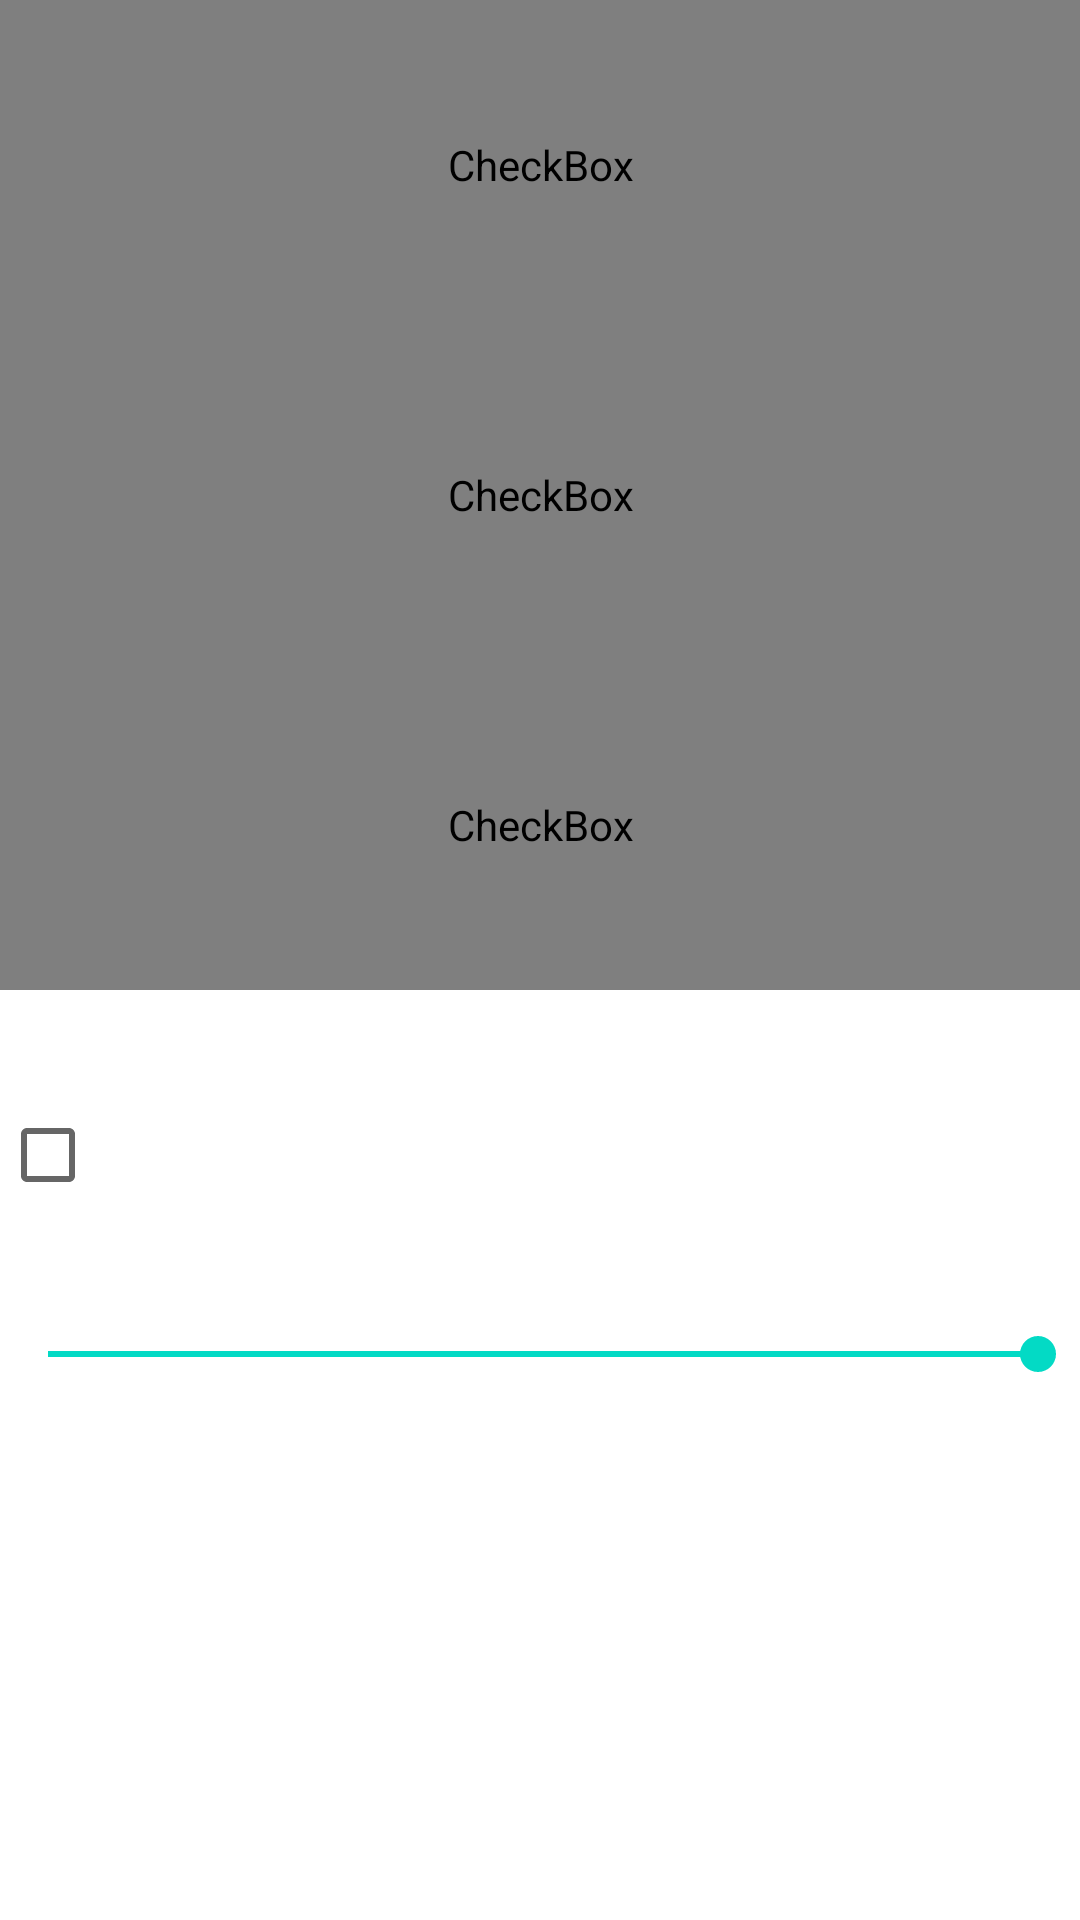

Layout XML and referenced resources for this Android screen:
<!-- AndroidManifest.xml: application theme Theme.MySamsungProject -->
<!-- res/layout/fragment_category.xml -->
<?xml version="1.0" encoding="utf-8"?>
<androidx.constraintlayout.widget.ConstraintLayout xmlns:android="http://schemas.android.com/apk/res/android"
    xmlns:app="http://schemas.android.com/apk/res-auto"
    xmlns:tools="http://schemas.android.com/tools"
    android:id="@+id/fragment"
    android:layout_width="match_parent"
    android:layout_height="match_parent"
    android:background="@color/secondpanelbg"
    tools:context=".FragmentCategory">

    <CheckBox
        android:id="@+id/cbfm"
        android:layout_width="match_parent"
        android:layout_height="110dp"
        android:fontFamily="@font/archivo_black"


        android:text="Физ-Мат"
        android:textColor="@color/white"
        app:layout_constraintEnd_toEndOf="parent"
        app:layout_constraintStart_toStartOf="parent"
        app:layout_constraintTop_toTopOf="parent" />

    <CheckBox
        android:id="@+id/cbse"
        android:layout_width="match_parent"
        android:layout_height="110dp"
        android:fontFamily="@font/archivo_black"
        android:progress="400"
        android:text="Соц-Эконом"
        android:textColor="@color/white"
        app:layout_constraintEnd_toEndOf="parent"
        app:layout_constraintStart_toStartOf="parent"
        app:layout_constraintTop_toBottomOf="@+id/cbfm" />

    <CheckBox
        android:id="@+id/cbxb"
        android:layout_width="match_parent"
        android:layout_height="110dp"
        android:fontFamily="@font/archivo_black"
        android:text="Хим-Био"
        android:textColor="@color/white"


        app:layout_constraintEnd_toEndOf="parent"
        app:layout_constraintStart_toStartOf="parent"
        app:layout_constraintTop_toBottomOf="@+id/cbse" />

    <SeekBar
        android:id="@+id/sb"
        android:layout_width="362dp"
        android:layout_height="23dp"
        android:max="400"
        android:min="0"
        android:progress="400"
        android:textColor="@color/white"
        app:layout_constraintEnd_toEndOf="parent"
        app:layout_constraintHorizontal_bias="0.163"
        app:layout_constraintStart_toStartOf="parent"
        app:layout_constraintTop_toBottomOf="@+id/cbmi" />

    <TextView
        android:id="@+id/textViewdont"
        android:layout_width="90dp"
        android:layout_height="26dp"
        android:layout_marginStart="4dp"
        android:layout_marginTop="24dp"
        android:text="Значние : "
        android:textColor="@color/white"
        app:layout_constraintStart_toStartOf="parent"
        app:layout_constraintTop_toBottomOf="@+id/sb" />

    <TextView
        android:id="@+id/tvsb"
        android:layout_width="90dp"
        android:layout_height="26dp"
        android:layout_marginStart="8dp"
        android:layout_marginTop="24dp"
        android:text="400"
        android:textColor="@color/white"
        app:layout_constraintStart_toEndOf="@+id/textViewdont"
        app:layout_constraintTop_toBottomOf="@+id/sb" />

    <CheckBox
        android:id="@+id/cbmi"
        android:layout_width="match_parent"
        android:layout_height="110dp"
        android:text="Мат-Инф"
        android:textColor="@color/white"
        app:layout_constraintEnd_toEndOf="parent"
        app:layout_constraintStart_toStartOf="parent"
        app:layout_constraintTop_toBottomOf="@+id/cbxb" />

    <Button
        android:id="@+id/closebt"
        android:layout_width="wrap_content"
        android:layout_height="wrap_content"
        android:layout_marginTop="500dp"
        android:layout_marginBottom="150dp"
        android:text="Отсортировать"
        app:layout_constraintBottom_toBottomOf="parent"
        app:layout_constraintEnd_toEndOf="parent"
        app:layout_constraintStart_toStartOf="parent"
        app:layout_constraintTop_toTopOf="@+id/cbfm" />

    <ListView
        android:id="@+id/asdf"
        android:layout_width="438dp"
        android:layout_height="185dp"
        android:layout_marginTop="1dp"
        android:alpha="0"
        app:layout_constraintBottom_toBottomOf="parent"
        app:layout_constraintEnd_toEndOf="parent"
        app:layout_constraintStart_toStartOf="parent"
        app:layout_constraintTop_toBottomOf="@+id/closebt" />

    <ListView
        android:id="@+id/asd"
        android:layout_width="130dp"
        android:layout_height="100dp"
        android:layout_marginTop="10dp"
        android:layout_marginBottom="1dp"
        android:alpha="0"
        app:layout_constraintBottom_toTopOf="@+id/asdf"
        app:layout_constraintEnd_toEndOf="parent"
        app:layout_constraintStart_toEndOf="@+id/closebt"
        app:layout_constraintTop_toBottomOf="@+id/sb" />

    <ListView
        android:id="@+id/asdfg"
        android:layout_width="135dp"
        android:layout_height="160dp"
        android:layout_marginTop="70dp"
        android:layout_marginBottom="1dp"
        android:alpha="0"
        app:layout_constraintBottom_toTopOf="@+id/asdf"
        app:layout_constraintEnd_toStartOf="@+id/closebt"
        app:layout_constraintStart_toStartOf="parent"
        app:layout_constraintTop_toBottomOf="@+id/sb" />

    <ListView
        android:layout_width="170dp"
        android:layout_height="60dp"
        android:layout_marginTop="10dp"
        android:layout_marginBottom="1dp"
        android:alpha="0"
        app:layout_constraintBottom_toTopOf="@+id/closebt"
        app:layout_constraintEnd_toStartOf="@+id/asd"
        app:layout_constraintStart_toEndOf="@+id/asdfg"
        app:layout_constraintTop_toBottomOf="@+id/sb" />


</androidx.constraintlayout.widget.ConstraintLayout>
<!-- resources referenced by this layout -->
<resources>
  <style name="Theme.MySamsungProject" parent="Theme.MaterialComponents.DayNight.NoActionBar">
          
          <item name="colorPrimary">@color/purple_500</item>
          <item name="colorPrimaryVariant">@color/purple_700</item>
          <item name="colorOnPrimary">@color/white</item>
          
          <item name="colorSecondary">@color/teal_200</item>
          <item name="colorSecondaryVariant">@color/teal_700</item>
          <item name="colorOnSecondary">@color/black</item>
          
          <item name="android:statusBarColor">?attr/colorPrimaryVariant</item>
          
      </style>
  <!-- not gathered from this repository: default colours our renderer supplied (Android Studio template values) -->
  <color name="purple_500">#FF6200EE</color>
  <color name="purple_700">#FF3700B3</color>
  <color name="teal_200">#FF03DAC5</color>
  <color name="teal_700">#FF018786</color>
  <color name="black">#FF000000</color>
  <color name="white">#FFFFFFFF</color>
</resources>
